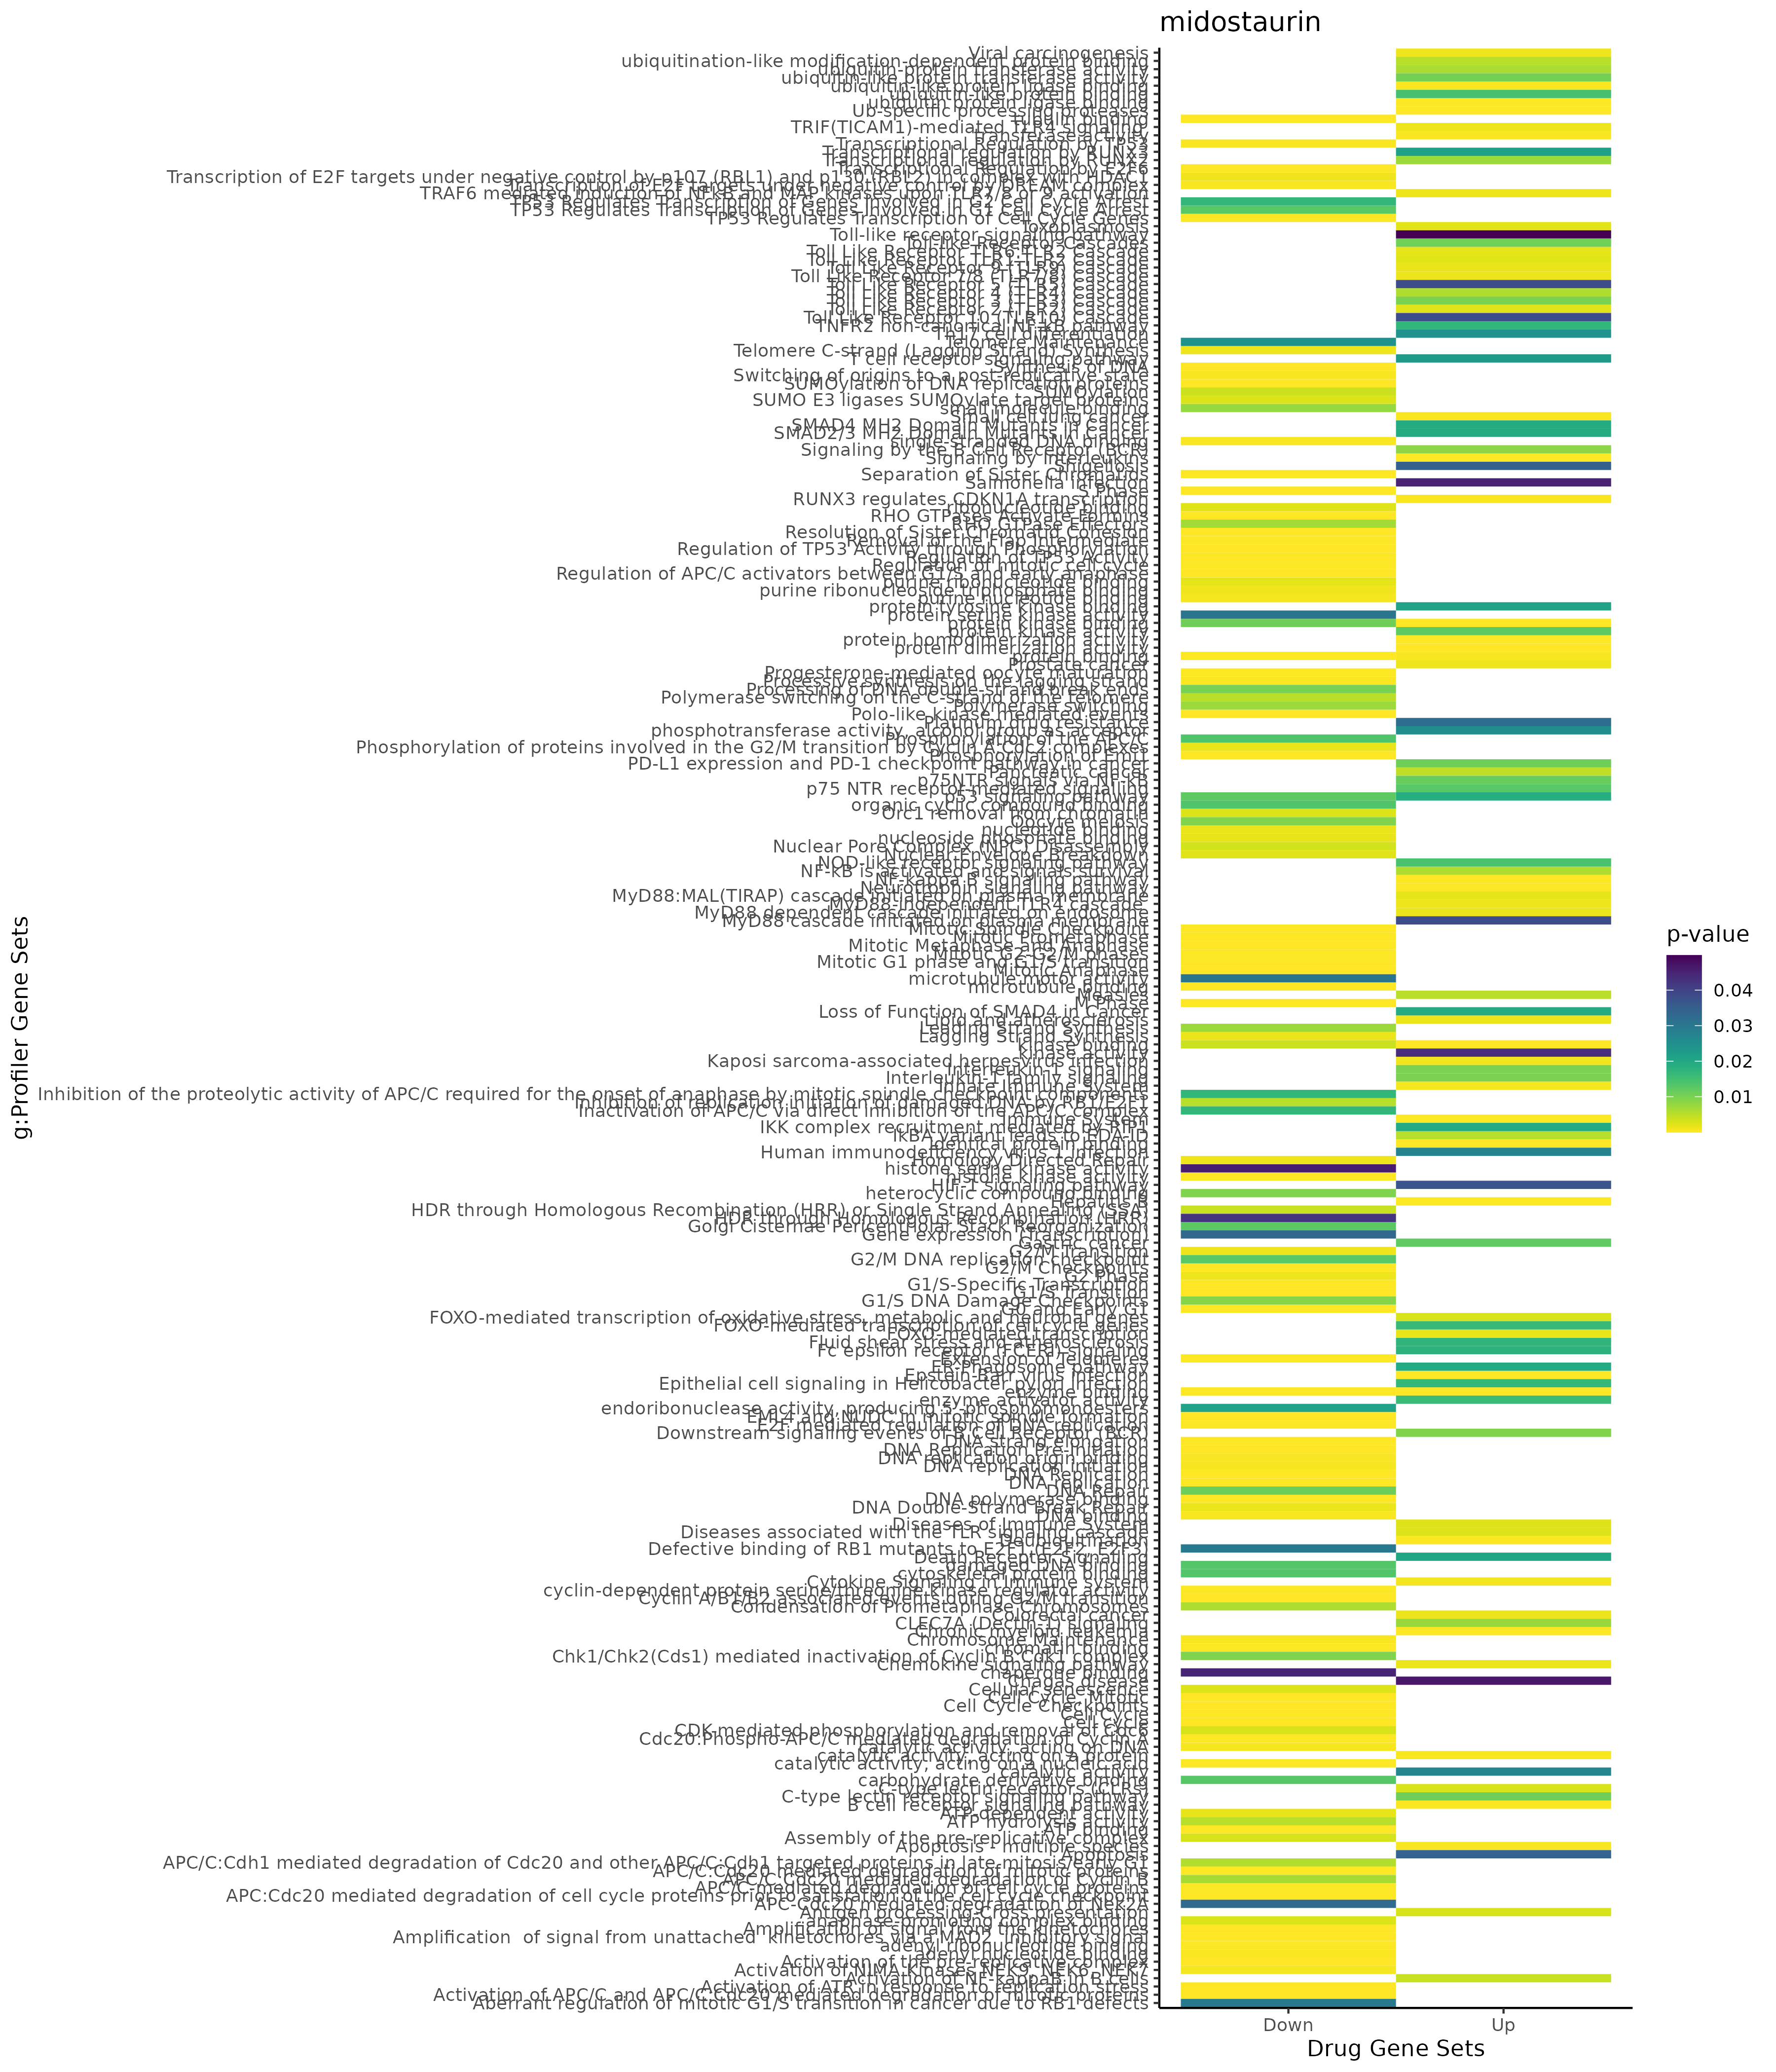

The table this chart was drawn from, first rows:
; query; significant; p_value; term_size; query_size; intersection_size; precision; recall; term_id; source; term_name; effective_domain_size; source_order; set
1; query_1; TRUE; 0,0131952639997028; 12; 23; 3; 0,130434782608696; 0,25; CORUM:5193; CORUM; TNF-alpha/NF-kappa B signaling complex (…; 3627; 1580; Up
2; query_1; TRUE; 0,0492992000467853; 6; 13; 2; 0,153846153846154; 0,333333333333333; CORUM:2105; CORUM; IkappaB kinase complex (IKBKB, CHUK, IKB…; 3627; 908; Up
3; query_1; TRUE; 6,10557241643229e-11; 3851; 69; 41; 0,594202898550725; 0,0106465853025188; GO:0006950; GO:BP; response to stress; 21100; 2884; Up
4; query_1; TRUE; 5,25390586629834e-10; 1875; 61; 27; 0,442622950819672; 0,0144; GO:0033554; GO:BP; cellular response to stress; 21100; 9518; Up
5; query_1; TRUE; 1,74431132112456e-09; 2629; 109; 43; 0,394495412844037; 0,0163560289083302; GO:0035556; GO:BP; intracellular signal transduction; 21100; 10463; Up
6; query_1; TRUE; 4,62440683825307e-08; 1493; 75; 25; 0,333333333333333; 0,0167448091091762; GO:0051247; GO:BP; positive regulation of protein metabolic…; 21100; 15702; Up
7; query_1; TRUE; 5,62756734063813e-08; 3776; 104; 48; 0,461538461538462; 0,0127118644067797; GO:0009893; GO:BP; positive regulation of metabolic process; 21100; 4213; Up
8; query_1; TRUE; 2,04626533066145e-07; 3050; 93; 39; 0,419354838709677; 0,0127868852459016; GO:0065009; GO:BP; regulation of molecular function; 21100; 18614; Up
9; query_1; TRUE; 2,36169272520147e-07; 2559; 104; 38; 0,365384615384615; 0,0148495506057054; GO:0009056; GO:BP; catabolic process; 21100; 3659; Up
10; query_1; TRUE; 3,326320263507e-07; 2781; 59; 28; 0,474576271186441; 0,0100683207479324; GO:0002376; GO:BP; immune system process; 21100; 1029; Up
11; query_1; TRUE; 4,8857175606274e-07; 3019; 56; 28; 0,5; 0,00927459423650215; GO:0070887; GO:BP; cellular response to chemical stimulus; 21100; 19115; Up
12; query_1; TRUE; 5,00092350471018e-07; 1691; 109; 31; 0,284403669724771; 0,0183323477232407; GO:1902531; GO:BP; regulation of intracellular signal trans…; 21100; 25711; Up
13; query_1; TRUE; 8,99296009606401e-07; 65; 31; 6; 0,193548387096774; 0,0923076923076923; GO:0030888; GO:BP; regulation of B cell proliferation; 21100; 8041; Up
14; query_1; TRUE; 1,06355551715222e-06; 1556; 39; 17; 0,435897435897436; 0,0109254498714653; GO:0044093; GO:BP; positive regulation of molecular functio…; 21100; 12634; Up
15; query_1; TRUE; 1,32899357074138e-06; 2536; 75; 30; 0,4; 0,0118296529968454; GO:0051246; GO:BP; regulation of protein metabolic process; 21100; 15701; Up
16; query_1; TRUE; 1,53622642094599e-06; 1406; 72; 22; 0,305555555555556; 0,015647226173542; GO:0032270; GO:BP; positive regulation of cellular protein …; 21100; 8642; Up
17; query_1; TRUE; 3,29276999246442e-06; 1009; 92; 21; 0,228260869565217; 0,020812685827552; GO:0009894; GO:BP; regulation of catabolic process; 21100; 4214; Up
18; query_1; TRUE; 3,41854326729366e-06; 8885; 90; 66; 0,733333333333333; 0,00742824985931345; GO:0050896; GO:BP; response to stimulus; 21100; 15410; Up
19; query_1; TRUE; 3,72329576957396e-06; 6224; 104; 60; 0,576923076923077; 0,0096401028277635; GO:0048518; GO:BP; positive regulation of biological proces…; 21100; 14840; Up
20; query_1; TRUE; 4,54940306877632e-06; 3271; 111; 43; 0,387387387387387; 0,0131458269642311; GO:0031325; GO:BP; positive regulation of cellular metaboli…; 21100; 8257; Up
21; query_1; TRUE; 7,95989462049385e-06; 3465; 111; 44; 0,396396396396396; 0,0126984126984127; GO:0010604; GO:BP; positive regulation of macromolecule met…; 21100; 4750; Up
22; query_1; TRUE; 8,0035106862479e-06; 5487; 109; 57; 0,522935779816514; 0,010388190267906; GO:0019538; GO:BP; protein metabolic process; 21100; 6769; Up
23; query_1; TRUE; 8,68310972496097e-06; 43; 31; 5; 0,161290322580645; 0,116279069767442; GO:0030890; GO:BP; positive regulation of B cell proliferat…; 21100; 8043; Up
24; query_1; TRUE; 1,03256866537897e-05; 1386; 43; 16; 0,372093023255814; 0,0115440115440115; GO:0019220; GO:BP; regulation of phosphate metabolic proces…; 21100; 6472; Up
25; query_1; TRUE; 1,0541079689705e-05; 1388; 43; 16; 0,372093023255814; 0,0115273775216138; GO:0051174; GO:BP; regulation of phosphorus metabolic proce…; 21100; 15643; Up
26; query_1; TRUE; 1,16265354868168e-05; 1592; 109; 28; 0,256880733944954; 0,0175879396984925; GO:0010941; GO:BP; regulation of cell death; 21100; 5062; Up
27; query_1; TRUE; 1,23910167223681e-05; 6446; 81; 50; 0,617283950617284; 0,00775674837108284; GO:1901564; GO:BP; organonitrogen compound metabolic proces…; 21100; 24853; Up
28; query_1; TRUE; 1,28638296114621e-05; 2947; 64; 28; 0,4375; 0,00950118764845606; GO:0009966; GO:BP; regulation of signal transduction; 21100; 4266; Up
29; query_1; TRUE; 1,33016812347776e-05; 101; 31; 6; 0,193548387096774; 0,0594059405940594; GO:0042100; GO:BP; B cell proliferation; 21100; 11534; Up
30; query_1; TRUE; 1,93406022010253e-05; 2788; 49; 23; 0,469387755102041; 0,00824964131994261; GO:0009605; GO:BP; response to external stimulus; 21100; 3977; Up
31; query_1; TRUE; 1,98170388814435e-05; 1242; 43; 15; 0,348837209302326; 0,0120772946859903; GO:0042325; GO:BP; regulation of phosphorylation; 21100; 11668; Up
32; query_1; TRUE; 2,03552120661736e-05; 3895; 64; 32; 0,5; 0,00821566110397946; GO:0048583; GO:BP; regulation of response to stimulus; 21100; 14895; Up
33; query_1; TRUE; 2,26253871222579e-05; 1865; 109; 30; 0,275229357798165; 0,0160857908847185; GO:0006915; GO:BP; apoptotic process; 21100; 2855; Up
34; query_1; TRUE; 2,28366601856725e-05; 4882; 94; 47; 0,5; 0,00962720196640721; GO:0044267; GO:BP; cellular protein metabolic process; 21100; 12703; Up
35; query_1; TRUE; 2,31815450620048e-05; 2391; 56; 23; 0,410714285714286; 0,0096194061062317; GO:0071310; GO:BP; cellular response to organic substance; 21100; 19341; Up
36; query_1; TRUE; 2,41581024857043e-05; 7399; 90; 58; 0,644444444444444; 0,00783889714826328; GO:0051716; GO:BP; cellular response to stimulus; 21100; 16064; Up
37; query_1; TRUE; 2,41964520500303e-05; 6004; 111; 60; 0,540540540540541; 0,00999333777481679; GO:0031323; GO:BP; regulation of cellular metabolic process; 21100; 8255; Up
38; query_1; TRUE; 2,42538387562038e-05; 2345; 109; 34; 0,311926605504587; 0,014498933901919; GO:0050790; GO:BP; regulation of catalytic activity; 21100; 15322; Up
39; query_1; TRUE; 2,74213628496181e-05; 4336; 65; 34; 0,523076923076923; 0,00784132841328413; GO:0042221; GO:BP; response to chemical; 21100; 11621; Up
40; query_1; TRUE; 3,04716905121215e-05; 1448; 109; 26; 0,238532110091743; 0,0179558011049724; GO:0043067; GO:BP; regulation of programmed cell death; 21100; 12124; Up
41; query_1; TRUE; 3,143058188524e-05; 3010; 65; 28; 0,430769230769231; 0,00930232558139535; GO:0010033; GO:BP; response to organic substance; 21100; 4307; Up
42; query_1; TRUE; 3,23450669795264e-05; 3083; 111; 40; 0,36036036036036; 0,0129743756081739; GO:0051173; GO:BP; positive regulation of nitrogen compound…; 21100; 15642; Up
43; query_1; TRUE; 3,75232242342802e-05; 1658; 61; 20; 0,327868852459016; 0,0120627261761158; GO:0042127; GO:BP; regulation of cell population proliferat…; 21100; 11549; Up
44; query_1; TRUE; 4,14602894093466e-05; 497; 104; 15; 0,144230769230769; 0,0301810865191147; GO:0002764; GO:BP; immune response-regulating signaling pat…; 21100; 1399; Up
45; query_1; TRUE; 4,15237032685504e-05; 1659; 67; 21; 0,313432835820896; 0,0126582278481013; GO:0044419; GO:BP; biological process involved in interspec…; 21100; 12783; Up
46; query_1; TRUE; 4,15628754974081e-05; 2169; 72; 25; 0,347222222222222; 0,0115260488704472; GO:0048584; GO:BP; positive regulation of response to stimu…; 21100; 14896; Up
47; query_1; TRUE; 4,28523975148658e-05; 1918; 109; 30; 0,275229357798165; 0,0156412930135558; GO:0012501; GO:BP; programmed cell death; 21100; 5116; Up
48; query_1; TRUE; 4,85160246600234e-05; 1130; 104; 22; 0,211538461538462; 0,0194690265486726; GO:0009628; GO:BP; response to abiotic stimulus; 21100; 3996; Up
49; query_1; TRUE; 5,86271708476113e-05; 999; 72; 17; 0,236111111111111; 0,017017017017017; GO:0031401; GO:BP; positive regulation of protein modificat…; 21100; 8299; Up
50; query_1; TRUE; 6,01388302574266e-05; 5766; 94; 51; 0,542553191489362; 0,00884495317377731; GO:0044260; GO:BP; cellular macromolecule metabolic process; 21100; 12699; Up
51; query_1; TRUE; 6,65134550608888e-05; 2074; 109; 31; 0,284403669724771; 0,014946962391514; GO:0008219; GO:BP; cell death; 21100; 3560; Up
52; query_1; TRUE; 7,21706980987879e-05; 558; 59; 12; 0,203389830508475; 0,021505376344086; GO:0009611; GO:BP; response to wounding; 21100; 3983; Up
53; query_1; TRUE; 7,46685238336618e-05; 148; 101; 9; 0,0891089108910891; 0,0608108108108108; GO:0038061; GO:BP; NIK/NF-kappaB signaling; 21100; 11164; Up
54; query_1; TRUE; 8,1753834753436e-05; 2103; 92; 28; 0,304347826086957; 0,0133143128863528; GO:1901575; GO:BP; organic substance catabolic process; 21100; 24863; Up
55; query_1; TRUE; 8,43855721737651e-05; 1513; 69; 20; 0,289855072463768; 0,0132187706543291; GO:0009967; GO:BP; positive regulation of signal transducti…; 21100; 4267; Up
56; query_1; TRUE; 8,8879101229763e-05; 1419; 109; 25; 0,229357798165138; 0,0176180408738548; GO:0042981; GO:BP; regulation of apoptotic process; 21100; 12064; Up
57; query_1; TRUE; 9,12294932214574e-05; 579; 109; 16; 0,146788990825688; 0,0276338514680484; GO:0010942; GO:BP; positive regulation of cell death; 21100; 5063; Up
58; query_1; TRUE; 9,15941759910902e-05; 5957; 90; 50; 0,555555555555556; 0,00839348665435622; GO:0007165; GO:BP; signal transduction; 21100; 3065; Up
59; query_1; TRUE; 9,41967797450331e-05; 317; 15; 6; 0,4; 0,0189274447949527; GO:0071496; GO:BP; cellular response to external stimulus; 21100; 19517; Up
60; query_1; TRUE; 9,90452446806085e-05; 2811; 56; 24; 0,428571428571429; 0,00853788687299893; GO:0007166; GO:BP; cell surface receptor signaling pathway; 21100; 3066; Up
... 1,086 more rows
